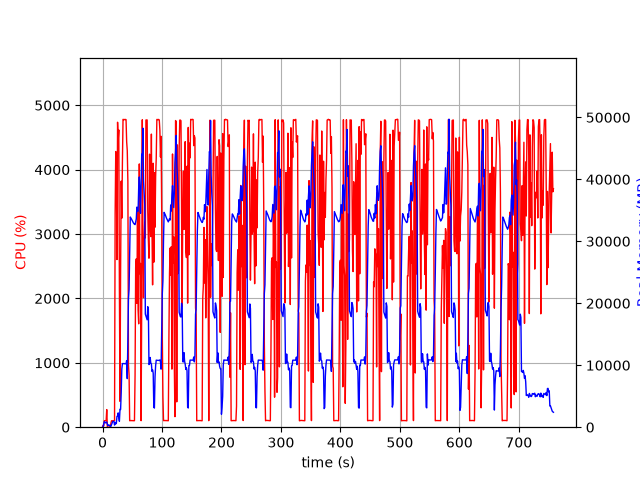

The file beside this chart, header and first rows:
elapsed_time, nproc, cpu, mem_real, mem_virtual
4.0531158447265625e-05, 1, 0.0, 7.137, 27665
1.006, 2, 29.8, 84.86, 268.2
2.014, 4, 19.8, 576.3, 7305
3.023, 5, 101.2, 907.4, 10180
4.031, 4, 100.3, 806.7, 7679
5.039, 3, 99.2, 698.9, 5227
6.046, 3, 100.2, 780.5, 5339
7.054, 4, 273.7, 838.8, 16289
8.063, 4, 4.0, 485.7, 9195
9.071, 3, 2.0, 240.9, 4635
10.08, 3, 1.0, 351.8, 4741
11.09, 3, 0.0, 288.9, 4687
12.09, 3, 3.0, 317.3, 4723
13.1, 2, 4.0, 106.1, 1173
14.12, 1, 66.3, 151.8, 1012
15.13, 1, 99.9, 403.8, 1972
16.14, 1, 100.0, 659.8, 3252
17.15, 1, 100.0, 939.8, 3252
18.16, 1, 100.0, 928.6, 2740
19.17, 1, 100.0, 928.6, 2740
20.17, 1, 104.0, 339.2, 31268
21.18, 1, 3321, 770.2, 31268
22.21, 1, 4281, 535.2, 31288
23.23, 1, 4025, 643.3, 31312
24.26, 1, 2604, 1743, 31980
25.27, 1, 4736, 1801, 31980
26.29, 1, 4457, 2313, 31980
27.31, 1, 4617, 1549, 31980
28.33, 1, 2179, 960.3, 33004
29.34, 1, 402.0, 2902, 34096
30.35, 1, 2408, 2850, 34096
31.39, 1, 3822, 5621, 37936
32.4, 1, 3246, 9377, 44604
33.42, 1, 4120, 10267, 44604
34.44, 1, 4781, 10266, 44604
35.46, 1, 4776, 10262, 44604
36.48, 1, 4780, 10259, 44604
37.49, 1, 4776, 10235, 44604
38.51, 1, 4780, 10235, 44604
39.53, 1, 4776, 10235, 44604
40.55, 1, 4432, 10747, 44604
41.57, 1, 4295, 7839, 44615
42.6, 1, 3815, 13929, 59644
43.6, 1, 971.1, 20751, 59644
44.62, 1, 809.5, 22230, 80124
45.62, 1, 100.3, 28597, 80124
46.63, 1, 103.1, 33920, 80124
47.64, 1, 102.2, 33760, 80124
48.65, 1, 103.2, 33595, 80124
49.65, 1, 101.3, 33392, 80124
50.66, 1, 102.3, 33175, 80124
51.67, 1, 101.2, 33009, 80124
52.68, 1, 100.3, 32856, 80124
53.68, 1, 101.3, 32761, 80124
54.69, 1, 810.6, 32697, 80124
55.7, 1, 2486, 33110, 80144
56.72, 1, 2614, 33616, 80144
57.75, 1, 1924, 35520, 80144
58.76, 1, 3373, 34845, 80144
59.78, 1, 1819, 34875, 104720
... 688 more rows
